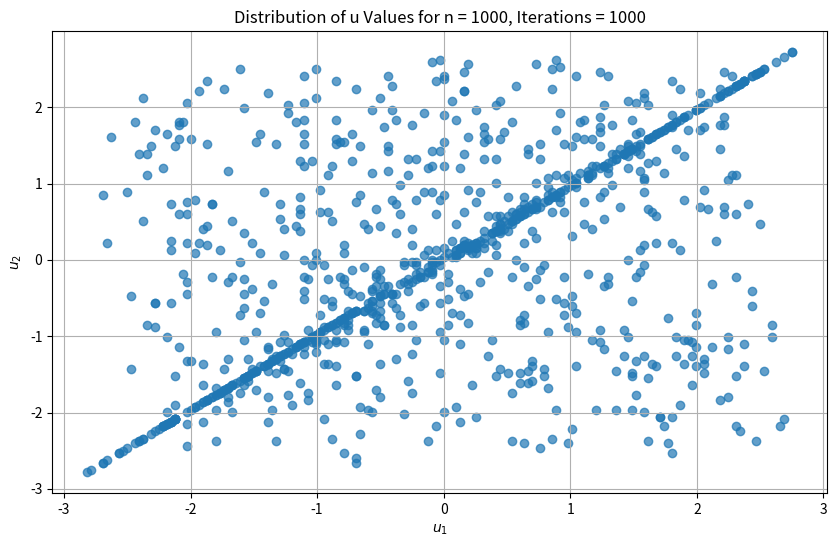

Generate this figure with matplotlib:
import matplotlib.pyplot as plt
import matplotlib.colors as colors
from matplotlib import patches
import numpy as np

import random
from tqdm import tqdm
import math


def add_box(young_diagram):
    num = len(young_diagram)
    choices = []

    # Add a box to an existing row in the Young diagram
    for i in range(num):
        if i == 0 or young_diagram[i - 1] > young_diagram[i]:
            new_diagram = young_diagram.copy()
            new_diagram[i] += 1
            choices.append((new_diagram, (new_diagram[i] - 1, i)))

    # Add a new row to the Young diagram
    new_diagram = young_diagram + [1]
    choices.append((new_diagram, (0, num)))

    # Choose one of the possibilities uniformly at random
    chosen_diagram, position_added = random.choice(choices)
    return chosen_diagram, position_added


def generate_young_diagram(n):
    young_diagram = [1]
    positions = [(0, 0)]
    for _ in range(n - 1):
        young_diagram, position = add_box(young_diagram)
        positions.append(position)
    return young_diagram, positions


def build_deterministic_path(positions, n):
    path = [positions[0]]  # Starting position
    current_pos = positions[0]

    while current_pos != positions[-1]:
        neighbors = []

        # Check right neighbor
        if current_pos[0] + 1 < n and (current_pos[0] + 1, current_pos[1]) in positions:
            neighbors.append((current_pos[0] + 1, current_pos[1]))

        # Check top neighbor
        if current_pos[1] + 1 < n and (current_pos[0], current_pos[1] + 1) in positions:
            neighbors.append((current_pos[0], current_pos[1] + 1))

        # Check top right neighbor if not in the most right column and the most bottom row
        if current_pos[0] + 1 < n and current_pos[1] + 1 < n and (current_pos[0] + 1, current_pos[1] + 1) in positions:
            neighbors.append((current_pos[0] + 1, current_pos[1] + 1))

        # Select the neighbor with the smallest number
        if neighbors:
            next_pos = min(neighbors, key=lambda x: positions.index(x))
            path.append(next_pos)
            current_pos = next_pos
        else:
            break

    return path


def draw_young_diagram_with_path(partition, path, positions):
    # Create a plot with matplotlib
    fig, ax = plt.subplots(figsize=(10, 10))

    max_dim = max(sum(partition), len(partition))  # Get the maximum dimension of the Young diagram

    fontsize = max(6, int(15 * 20 / max_dim))  # Adjust the fontsize based on the size of the diagram

    # Add rectangles for each box in the Young diagram
    for i in (range(len(partition))):
        for j in range(partition[i]):
            ax.add_patch(
                plt.Rectangle((j, i), 1, 1, fill=True, facecolor='lightgrey', edgecolor='black', linewidth=0.5))
            number = positions.index((j, i)) + 1  # Get the box number
            ax.text(j + 0.5, i + 0.5, str(number), ha='center', va='center', color='black', fontsize=fontsize)
    # Draw the deterministic path with arrows
    for i in range(len(path) - 1):
        start = path[i]
        end = path[i + 1]
        arrow = patches.FancyArrowPatch((start[0] + 0.5, start[1] + 0.5),
                                        (end[0] + 0.5, end[1] + 0.5),
                                        arrowstyle='->', mutation_scale=20, color='red')
        ax.add_patch(arrow)

    ax.set_xlim([-0.5, max(partition) + 0.5])
    ax.set_ylim([-0.5, len(partition) + 0.5])
    ax.set_aspect('equal')

    ax.set_xticks([])
    ax.set_yticks([])

    plt.show()


def modify_path_and_positions(original_path, original_positions):
    # Remove the endpoint from the path
    new_path = original_path[:-1]

    # Create a dictionary for faster lookup of position indices
    position_indices = {pos: i for i, pos in enumerate(original_positions)}
    # Shift the positions in the modified path
    modified_positions = original_positions.copy()

    for i in reversed(range(1, len(new_path))):
        modified_positions[position_indices[original_path[i + 1]]] = new_path[i]

    del modified_positions[1]

    return modified_positions


def generate_modified_young_diagram(path, positions):
    # Modify the path and get the adjusted positions
    modified_positions = modify_path_and_positions(path, positions)

    # Determine the new size of each row in the diagram
    row_lengths = {}
    for col, row in modified_positions:
        row_lengths[row] = row_lengths.get(row, 0) + 1

    # Create the partition as a list of row lengths
    partition = [row_lengths.get(i, 0) for i in range(max(row_lengths.keys()) + 1)]

    # Debug prints
    # print("Original Path:", path)
    # print("Original Positions:", positions)
    # print("Modified Positions:", modified_positions)
    # print("Partition:", partition)

    return partition, modified_positions


def calculate_u_values_over_iterations(num_iterations, n):
    def calculate_u_value(endpoint):
        x, y = endpoint
        return (x - y) / math.sqrt(n)

    u_values = []  # To store the u values for each iteration

    for _ in tqdm(range(num_iterations)):
        # Generate and process the original diagram
        young1, position1 = generate_young_diagram(n)
        path1 = build_deterministic_path(position1, n)
        endpoint1 = path1[-1]
        u1 = calculate_u_value(endpoint1)

        # Generate and process the modified diagram
        partition2, position2 = generate_modified_young_diagram(path1, position1)
        path2 = build_deterministic_path(position2, n)
        endpoint2 = path2[-1]
        u2 = calculate_u_value(endpoint2)

        # Store the u values
        u_values.append((u1, u2))
        # print(f"u1: {u1}, u2: {u2}")  # Debugging output
    return u_values


def plot_u_values(u_values, n, num_iterations):
    # Unpack the u values for plotting
    u1_values, u2_values = zip(*u_values)

    # Create the scatter plot
    plt.figure(figsize=(10, 6))
    plt.scatter(u1_values, u2_values, alpha=0.7)

    # Add titles and labels
    plt.title(f"Distribution of u Values for n = {n}, Iterations = {num_iterations}")
    plt.xlabel("$u_1$")
    plt.ylabel("$u_2$")

    # Add grid for better readability
    plt.grid(True)

    # Show the plot
    plt.show()


num_iterations = 1000  # Define the number of iterations

n = 1000  # Size of the Young diagram

# Get the u values for multiple iterations
u_values = calculate_u_values_over_iterations(num_iterations, n)

# Plot the u values
plot_u_values(u_values, n, num_iterations)
